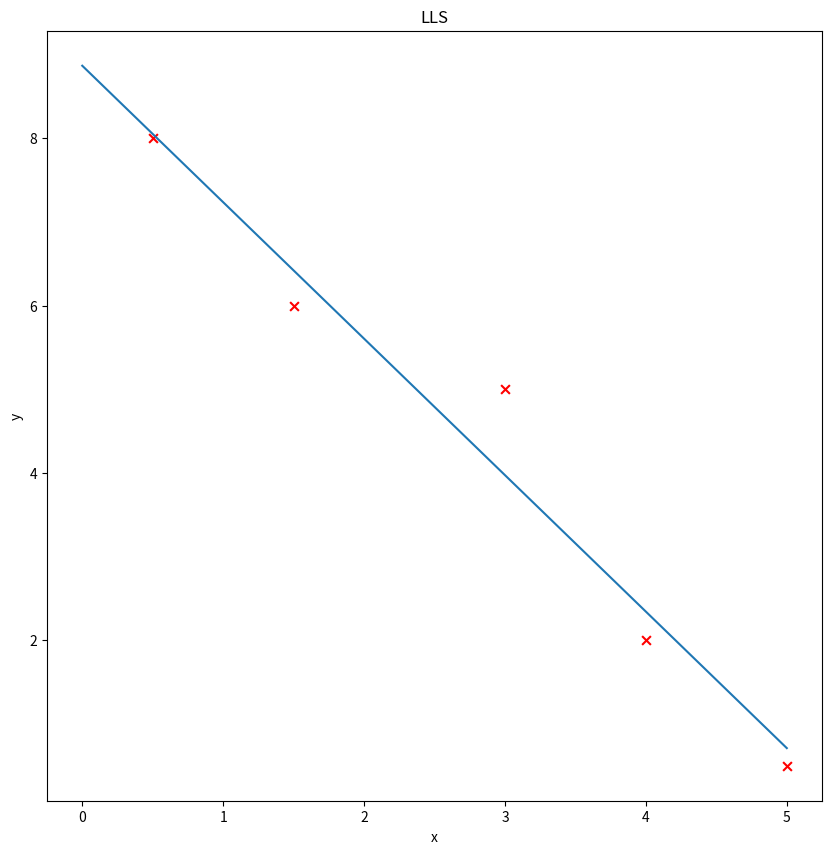

Recreate this plot in Python.
import numpy as np
from matplotlib import pyplot as plt

x=np.array([[1,0.5],[1,1.5],[1,3],[1,4.0],[1,5.0]])
d=np.array([8.0,6.0,5,2,0.5])
w=np.dot(np.dot(np.linalg.inv(np.dot(np.transpose(x),x)),np.transpose(x)),d)
y=np.dot(x,w)
e=d-y
error = np.mean(np.abs(e))

x2 = np.linspace(0,5,100)
y2 = w[0]+w[1]*x2

fig2=plt.figure(figsize=(10,10))
plt.xlabel('x')
plt.ylabel("y")

plt.scatter(x[:,1], d, marker = 'x',color = 'red', s = 40)
plt.plot(x2,y2)
plt.title('LLS')
plt.show()
print('yes')